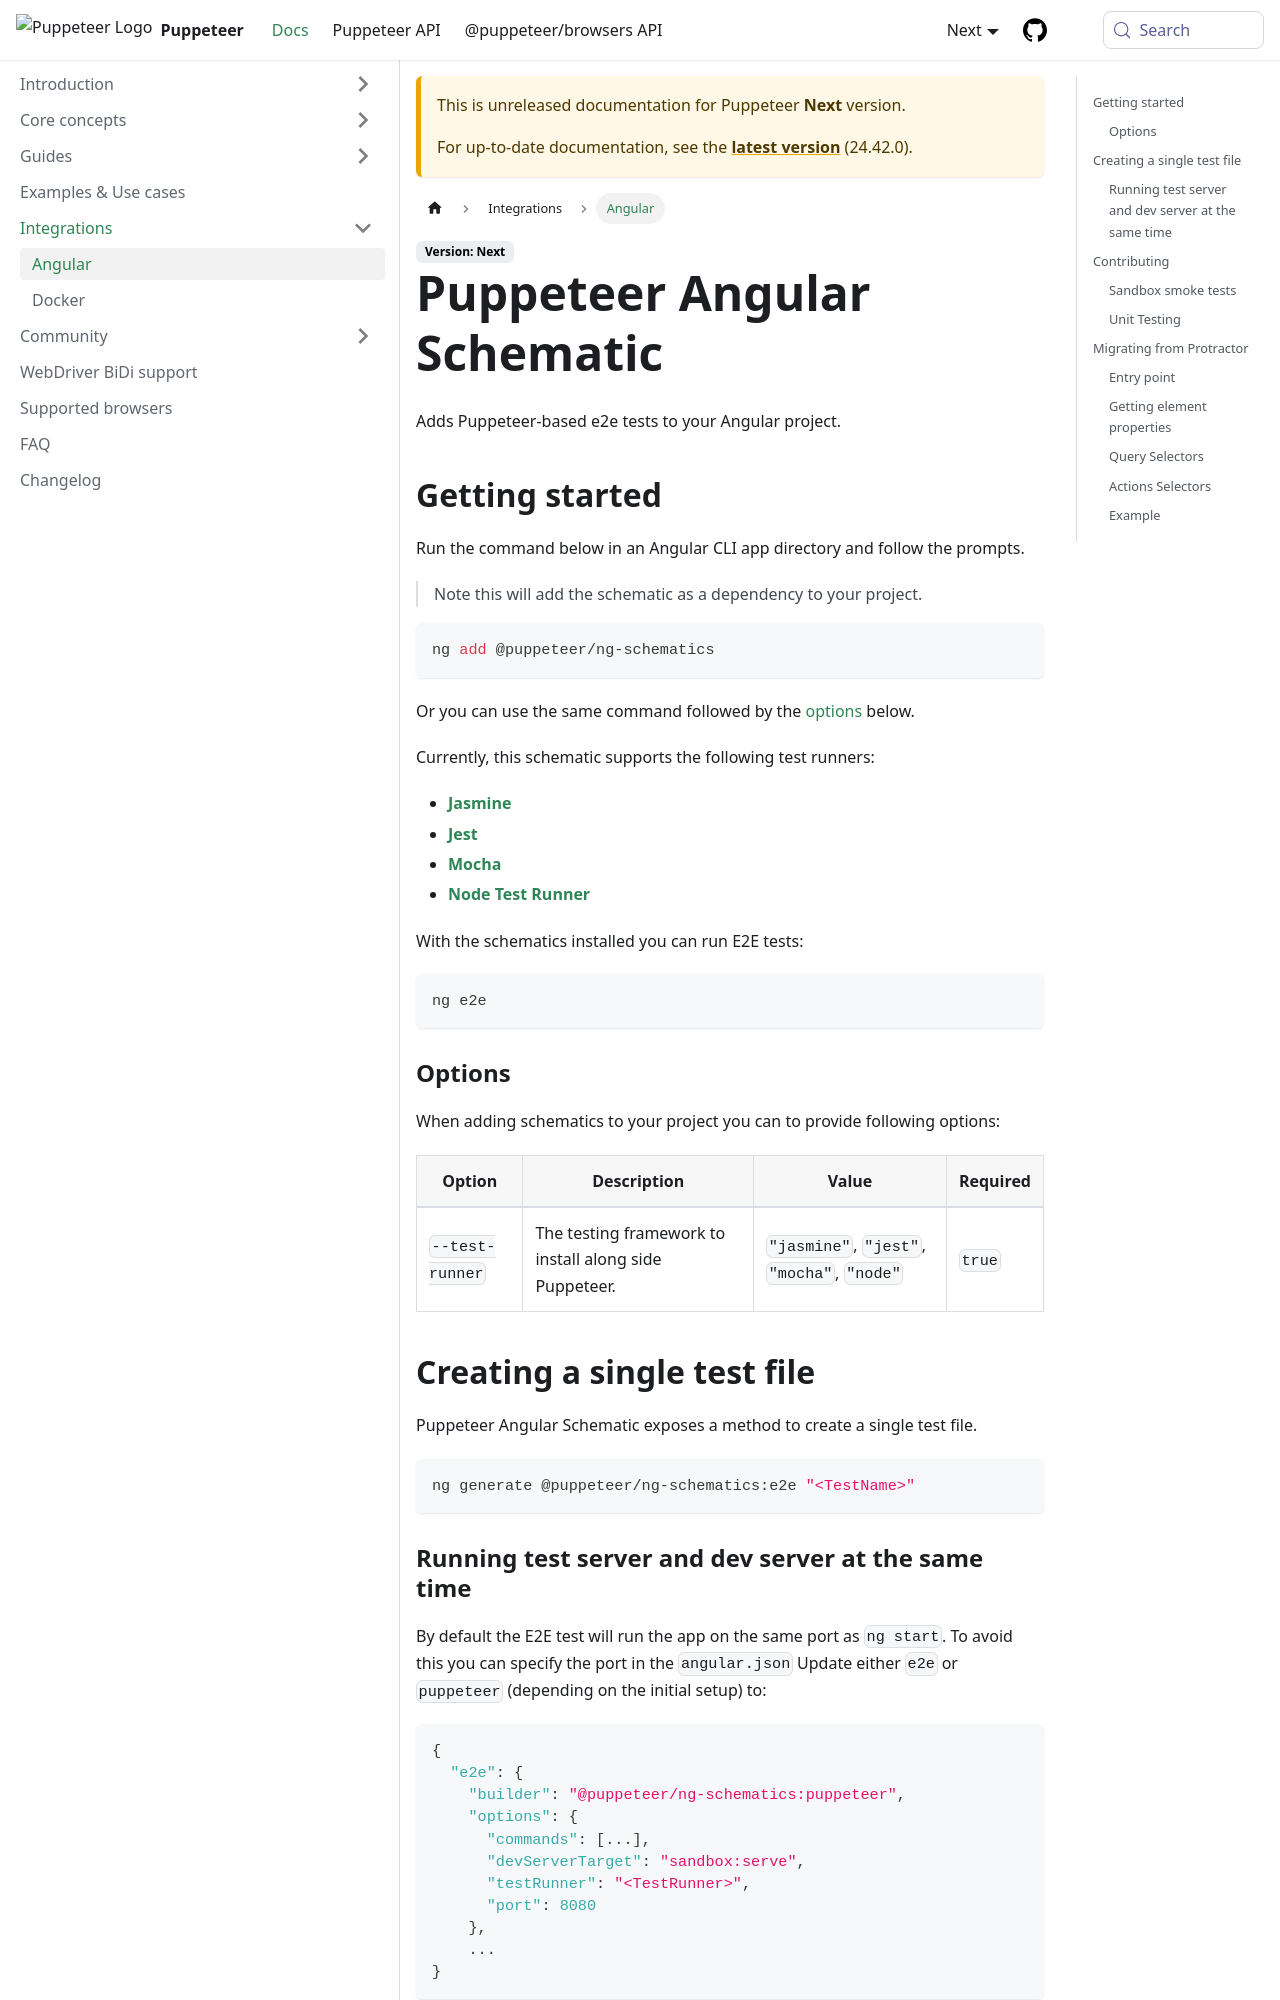

repository: fernandoesteban2408-ux/fernandoesteban2408-gmail.com · page: next/guides/ng-schematics.html · generator: docusaurus

# Puppeteer Angular Schematic

Adds Puppeteer-based e2e tests to your Angular project.

## Getting started

Run the command below in an Angular CLI app directory and follow the prompts.

> Note this will add the schematic as a dependency to your project.

```bash
ng add @puppeteer/ng-schematics
```

Or you can use the same command followed by the [options](#options) below.

Currently, this schematic supports the following test runners:

- [**Jasmine**](https://jasmine.github.io/)
- [**Jest**](https://jestjs.io/)
- [**Mocha**](https://mochajs.org/)
- [**Node Test Runner**](https://nodejs.org/api/test.html)

With the schematics installed you can run E2E tests:

```bash
ng e2e
```

### Options

When adding schematics to your project you can to provide following options:

| Option          | Description                                            | Value                                      | Required |
| --------------- | ------------------------------------------------------ | ------------------------------------------ | -------- |
| `--test-runner` | The testing framework to install along side Puppeteer. | `"jasmine"`, `"jest"`, `"mocha"`, `"node"` | `true`   |

## Creating a single test file

Puppeteer Angular Schematic exposes a method to create a single test file.

```bash
ng generate @puppeteer/ng-schematics:e2e "<TestName>"
```

### Running test server and dev server at the same time

By default the E2E test will run the app on the same port as `ng start`.
To avoid this you can specify the port in the `angular.json`
Update either `e2e` or `puppeteer` (depending on the initial setup) to:

```json
{
  "e2e": {
    "builder": "@puppeteer/ng-schematics:puppeteer",
    "options": {
      "commands": [...],
      "devServerTarget": "sandbox:serve",
      "testRunner": "<TestRunner>",
      "port": 8080
    },
    ...
}
```

Now update the E2E test file `utils.ts` baseUrl to:

```ts
const baseUrl = 'http://localhost:8080';
```

## Contributing

Check out our [contributing guide](https://pptr.dev/contributing) to get an overview of what you need to develop in the Puppeteer repo.
